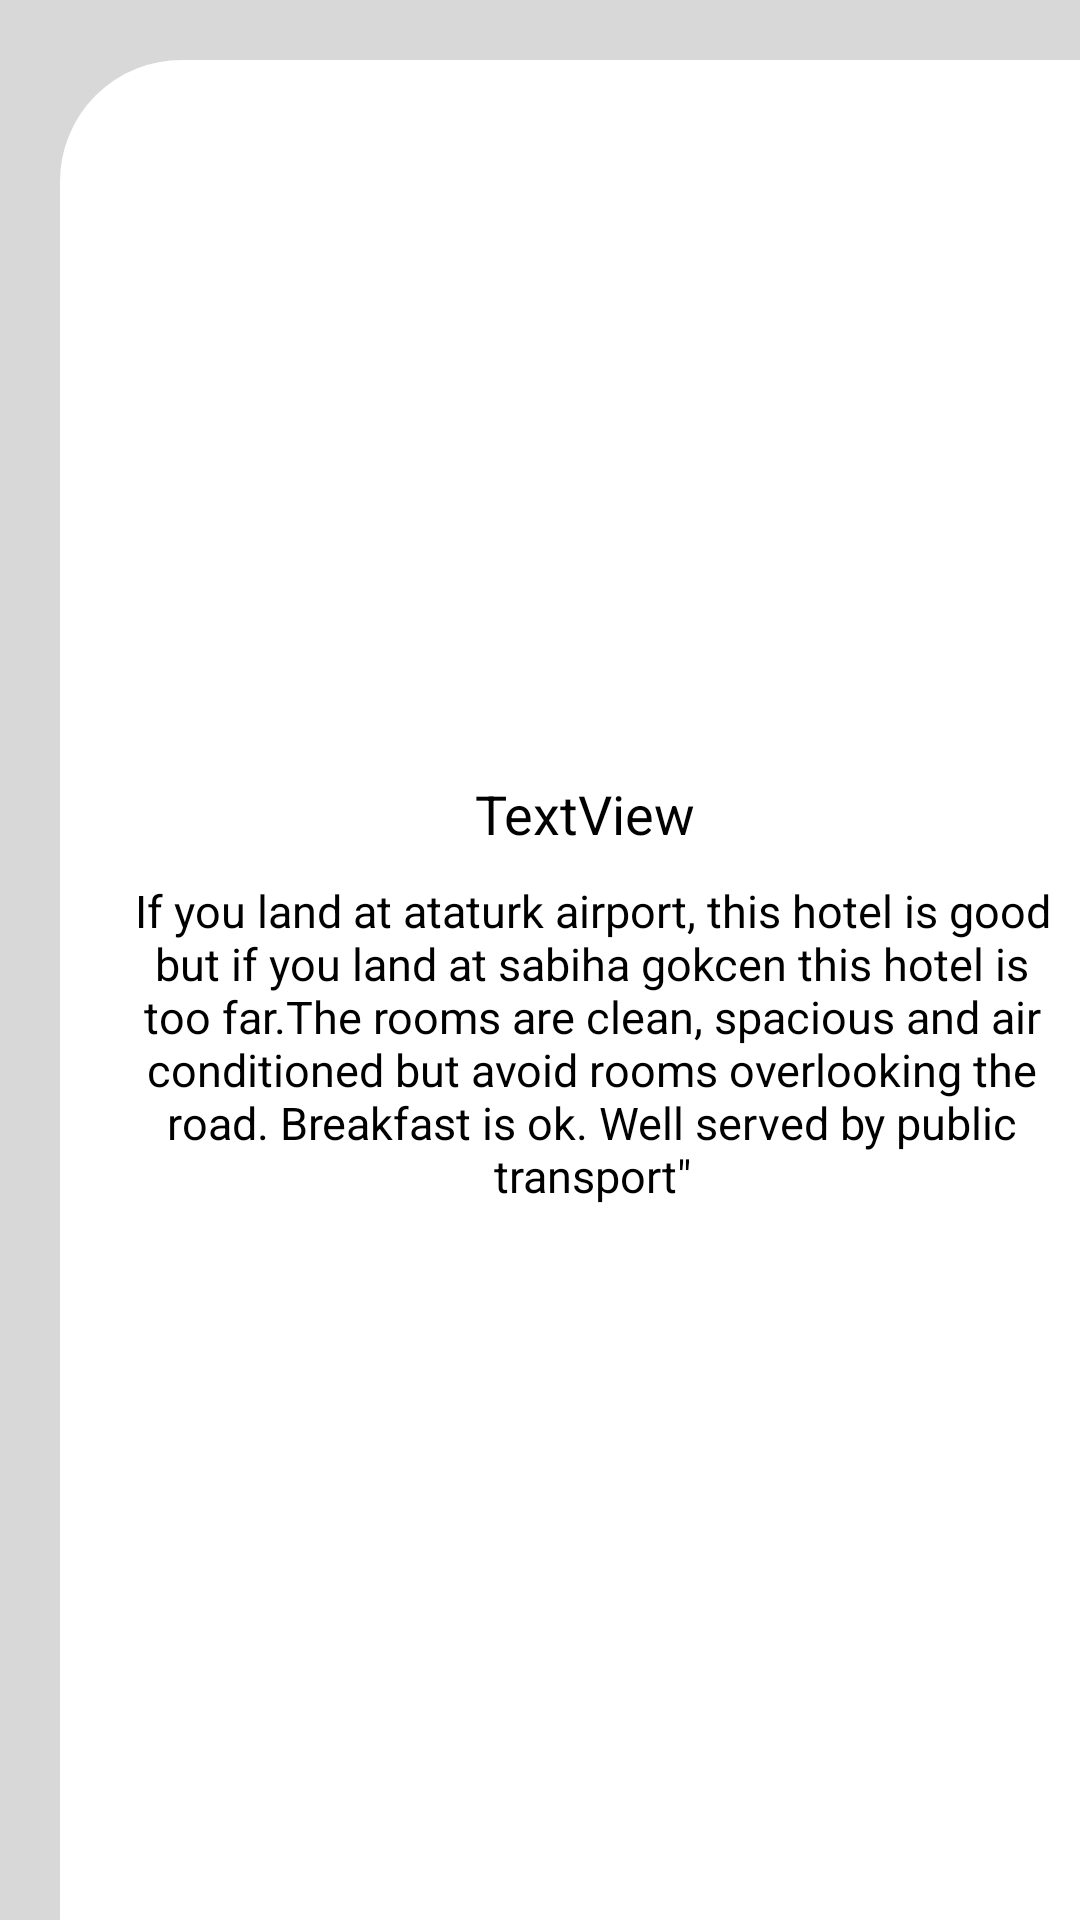

Write the Android layout XML for this screen, with the resource values it uses.
<!-- AndroidManifest.xml: application theme AppTheme -->
<!-- res/layout/activity_details_tour.xml -->
<?xml version="1.0" encoding="utf-8"?>
<FrameLayout xmlns:android="http://schemas.android.com/apk/res/android"
        xmlns:app="http://schemas.android.com/apk/res-auto"
        xmlns:tools="http://schemas.android.com/tools"
        android:layout_width="match_parent"
        android:layout_height="match_parent"
        android:background="#94D3D3D3"
        tools:context=".Tours.DetailsTour">


    <LinearLayout
            android:layout_width="match_parent"
            android:layout_height="match_parent"
            android:background="#94D3D3D3"
            android:orientation="vertical"
            app:layout_constraintBottom_toBottomOf="parent"
            app:layout_constraintEnd_toEndOf="parent"
            app:layout_constraintStart_toStartOf="parent"
            app:layout_constraintTop_toTopOf="parent">

        <LinearLayout
                android:layout_width="match_parent"
                android:layout_height="match_parent"
                android:layout_marginLeft="20dp"
                android:layout_marginTop="20dp"
                android:background="@drawable/back_hotel"
                android:elevation="20dp"
                android:orientation="vertical">

            <LinearLayout
                    android:layout_width="match_parent"
                    android:layout_height="229dp"
                    android:background="@drawable/back_hotel"
                    android:gravity="bottom">

                <ImageView
                        android:id="@+id/ImageTourD"
                        android:layout_width="match_parent"
                        android:layout_height="match_parent"
                        android:background="@drawable/img_rudus"
                        android:scaleType="centerCrop"
                        android:src="@drawable/hotel_placeholder" />
            </LinearLayout>

            <LinearLayout
                    android:layout_width="match_parent"
                    android:layout_height="match_parent"
                    android:background="#fff"
                    android:orientation="vertical"
                    android:paddingLeft="10dp">


                <TextView
                        android:id="@+id/NameTourD"
                        android:layout_width="match_parent"
                        android:layout_height="wrap_content"
                        android:gravity="center_horizontal"
                        android:paddingTop="10dp"
                        android:text="TextView"

                        android:textColor="#000"
                        android:textSize="18dp" />




                <LinearLayout
                        android:layout_width="match_parent"
                        android:layout_height="wrap_content">

                    <TextView
                            android:id="@+id/bodyTourD"
                            android:layout_width="match_parent"
                            android:layout_height="wrap_content"
                            android:layout_marginTop="10dp"
                            android:layout_weight="1"
                            android:gravity="center_horizontal"
                            android:paddingLeft="5dp"
                            android:text='If you land at ataturk airport, this hotel is good but if you land at sabiha gokcen this hotel is too far.The rooms are clean, spacious and air conditioned but avoid rooms overlooking the road. Breakfast is ok. Well served by public transport"'
                            android:textColor="#000"
                            android:textSize="15dp" />
                </LinearLayout>



            </LinearLayout>
        </LinearLayout>
    </LinearLayout>




</FrameLayout>
<!-- resources referenced by this layout -->
<resources>
  <!-- drawable back_hotel (drawable) -->
  <?xml version="1.0" encoding="utf-8"?>
  <shape
          xmlns:android="http://schemas.android.com/apk/res/android"
          android:shape="rectangle"
  
  
  >
  
      <solid android:color="#F1F1F1"/>
      <corners
               android:topLeftRadius="40dp"/>
      <stroke android:color="#0DD3D3D3" android:width="7dp" ></stroke>
  
  
  
  </shape>
  <!-- drawable img_rudus (drawable) -->
  <shape xmlns:android="http://schemas.android.com/apk/res/android"
         android:shape="rectangle">
      <corners android:topLeftRadius="40dp"
                />
      <solid android:color="@android:color/white" />
  
      <stroke
              android:width="1dp"
              android:color="#fff" />
  </shape>
  <style name="AppTheme" parent="Theme.AppCompat.Light.NoActionBar">
          
  
          <item name="android:spinnerDropDownItemStyle">@style/mySpinnerItemStyle</item>
          <item name="colorPrimary">@color/colorPrimary</item>
          <item name="colorPrimaryDark">@color/colorPrimary</item>
          <item name="colorAccent">@color/colorAccent</item>
      </style>
  <style name="mySpinnerItemStyle" parent="@android:style/Widget.Holo.DropDownItem.Spinner">
          <item name="android:textColor">@color/my_spinner_text_color</item>
          <item name="android:spinnerItemStyle">@style/mySpinnerItemStyle</item>
      </style>
  <color name="colorPrimary">#6B4AA3</color>
  <color name="colorAccent">#FF7500</color>
  <color name="my_spinner_text_color">#fff</color>
</resources>
